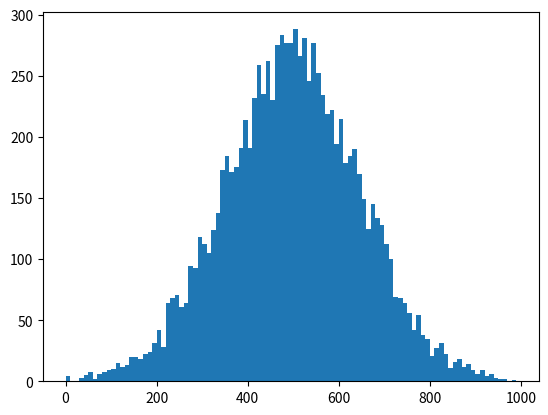

Reproduce this figure in Python.
import numpy as np
import numpy.typing as npt

def uniform_attributes(n: int, seed: int, dtype: type, lower: float, upper: float) -> npt.NDArray:
    rng = np.random.default_rng(seed)
    return rng.uniform(lower, upper, n).astype(dtype)

def geometric_attributes(n: int, seed: int, dtype: type, p: float) -> npt.NDArray:
    rng = np.random.default_rng(seed)
    return rng.geometric(p, n).astype(dtype)

def normal_attributes(n: int, seed: int, dtype: type, mean: float, std: float) -> npt.NDArray:
    rng = np.random.default_rng(seed)
    return (mean + std * rng.standard_normal(n)).astype(dtype)

def uniform_attributes_basic(n: int):
    return uniform_attributes(n, 584, np.int32, 0, 1000)[:,None]

def geometric_attributes_basic(n: int, p: float):
    return geometric_attributes(n, 584, np.int32, p).squeeze()

def normal_attributes_basic(n: int, mean: float, std: float):
    return normal_attributes(n, 584, np.int32, mean, std).squeeze()

if __name__ == '__main__':
    import matplotlib.pyplot as plt

    # attrs = geometric_attributes_basic(10000, 0.005)
    attrs = normal_attributes_basic(10000, 500, 150)
    plt.hist(attrs, bins=np.arange(0, 1000, 10))
    plt.show()
